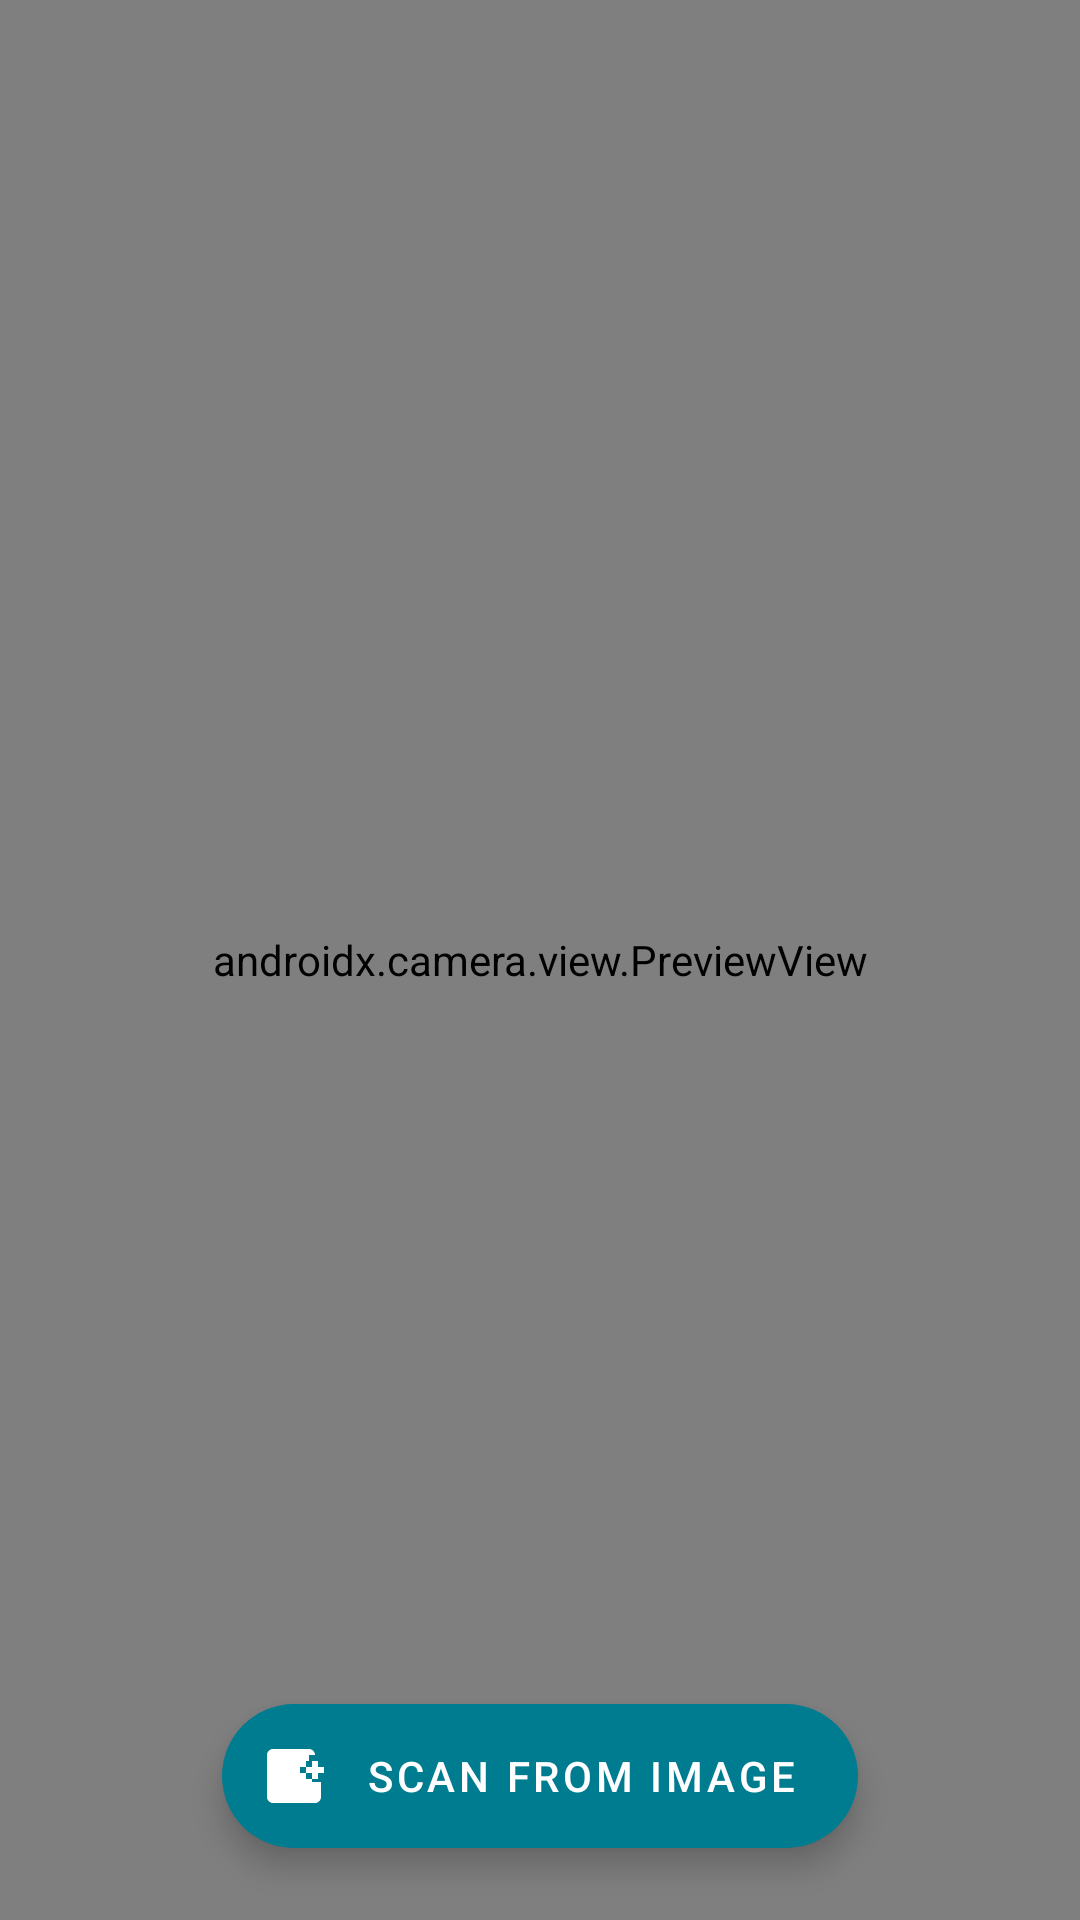

Reconstruct the res/layout file that produces this screen, plus the resources it refers to.
<!-- AndroidManifest.xml: application theme Theme.QRcodeFor1922 -->
<!-- res/layout/activity_main.xml -->
<?xml version="1.0" encoding="utf-8"?>
<androidx.constraintlayout.widget.ConstraintLayout xmlns:android="http://schemas.android.com/apk/res/android"
    xmlns:app="http://schemas.android.com/apk/res-auto"
    xmlns:tools="http://schemas.android.com/tools"
    android:layout_width="match_parent"
    android:layout_height="match_parent"
    tools:context=".ui.MainActivity">

    <ImageView
        android:layout_width="match_parent"
        android:layout_height="match_parent"
        android:background="#70FFFFFF"
        app:layout_constraintBottom_toBottomOf="parent"
        app:layout_constraintEnd_toEndOf="parent"
        app:layout_constraintStart_toStartOf="parent"
        app:layout_constraintTop_toTopOf="parent" />

        <androidx.camera.view.PreviewView
            android:id="@+id/viewFinder"
            android:layout_width="0dp"
            android:layout_height="0dp"
            app:layout_constraintBottom_toBottomOf="parent"
            app:layout_constraintEnd_toEndOf="parent"
            app:layout_constraintStart_toStartOf="parent"
            app:layout_constraintTop_toTopOf="parent" />


    <ImageView
        android:layout_width="0dp"
        android:layout_height="0dp"
        android:layout_marginTop="16dp"
        android:layout_marginBottom="16dp"
        android:background="@drawable/bg_image"
        app:layout_constraintBottom_toTopOf="@id/scan_from_image_button"
        app:layout_constraintEnd_toEndOf="parent"
        app:layout_constraintStart_toStartOf="parent"
        app:layout_constraintTop_toTopOf="parent"
        app:layout_constraintDimensionRatio="1:1"
        app:layout_constraintWidth_max="250dp"
        app:layout_constraintHeight_max="250dp" />

    <com.google.android.material.floatingactionbutton.ExtendedFloatingActionButton
        android:id="@+id/scan_from_image_button"
        android:layout_width="wrap_content"
        android:layout_height="wrap_content"
        android:layout_marginBottom="24dp"
        android:contentDescription="@string/scan_from_image"
        android:text="@string/scan_from_image"
        app:icon="@drawable/baseline_image_search"
        app:layout_constraintBottom_toBottomOf="parent"
        app:layout_constraintEnd_toEndOf="parent"
        app:layout_constraintStart_toStartOf="parent" />

    <androidx.fragment.app.FragmentContainerView
        android:id="@+id/fragment_pref"
        android:layout_width="match_parent"
        android:layout_height="0dp"
        app:layout_constraintTop_toTopOf="parent"
        app:layout_constraintBottom_toBottomOf="parent"/>

</androidx.constraintlayout.widget.ConstraintLayout>
<!-- resources referenced by this layout -->
<resources>
  <!-- drawable baseline_image_search (drawable) -->
  <vector xmlns:android="http://schemas.android.com/apk/res/android"
      android:width="24dp"
      android:height="24dp"
      android:viewportWidth="24"
      android:viewportHeight="24">
      <path
          android:fillColor="@android:color/white"
          android:pathData="M18,13v-2h-2V9h2V7h2v2h2v2h-2v2h-2zM16,13v-2h-2V9h2V7h1V5H5v14h14v-5h-1v-1h-2zM5,21c-0.55,0 -1.02,-0.2 -1.41,-0.59C3.2,20.02 3,19.55 3,19V5c0,-0.55 0.2,-1.02 0.59,-1.41C3.98,3.2 4.45,3 5,3h12c0.55,0 1.02,0.2 1.41,0.59C18.8,3.98 19,4.45 19,5h-2H5v14h14v-5h2v5c0,0.55 -0.2,1.02 -0.59,1.41C20.02,20.8 19.55,21 19,21H5zM6,17h12l-3.75,-5 -3,4L9,13l-3,4z" />
  </vector>
  <string name="scan_from_image">Scan from image</string>
  <style name="Theme.QRcodeFor1922" parent="Theme.MaterialComponents.DayNight.DarkActionBar">
          
          <item name="colorPrimary">@color/ocean_blue_500</item>
          <item name="colorPrimaryVariant">@color/ocean_blue_700</item>
          <item name="colorOnPrimary">@color/white</item>
          
          <item name="colorSecondary">@color/ocean_blue_accent</item>
          <item name="colorSecondaryVariant">@color/ocean_blue_accent_dark</item>
          <item name="colorOnSecondary">@color/white</item>
          
          <item name="backgroundColor">@color/white</item>
          <item name="android:textColor">@color/black</item>
      </style>
  <color name="ocean_blue_500">#FF006994</color>
  <color name="ocean_blue_700">#FF004D6B</color>
  <color name="white">#FFFFFFFF</color>
  <color name="ocean_blue_accent">#FF007C91</color>
  <color name="ocean_blue_accent_dark">#FF005F73</color>
  <color name="black">#FF000000</color>
</resources>
